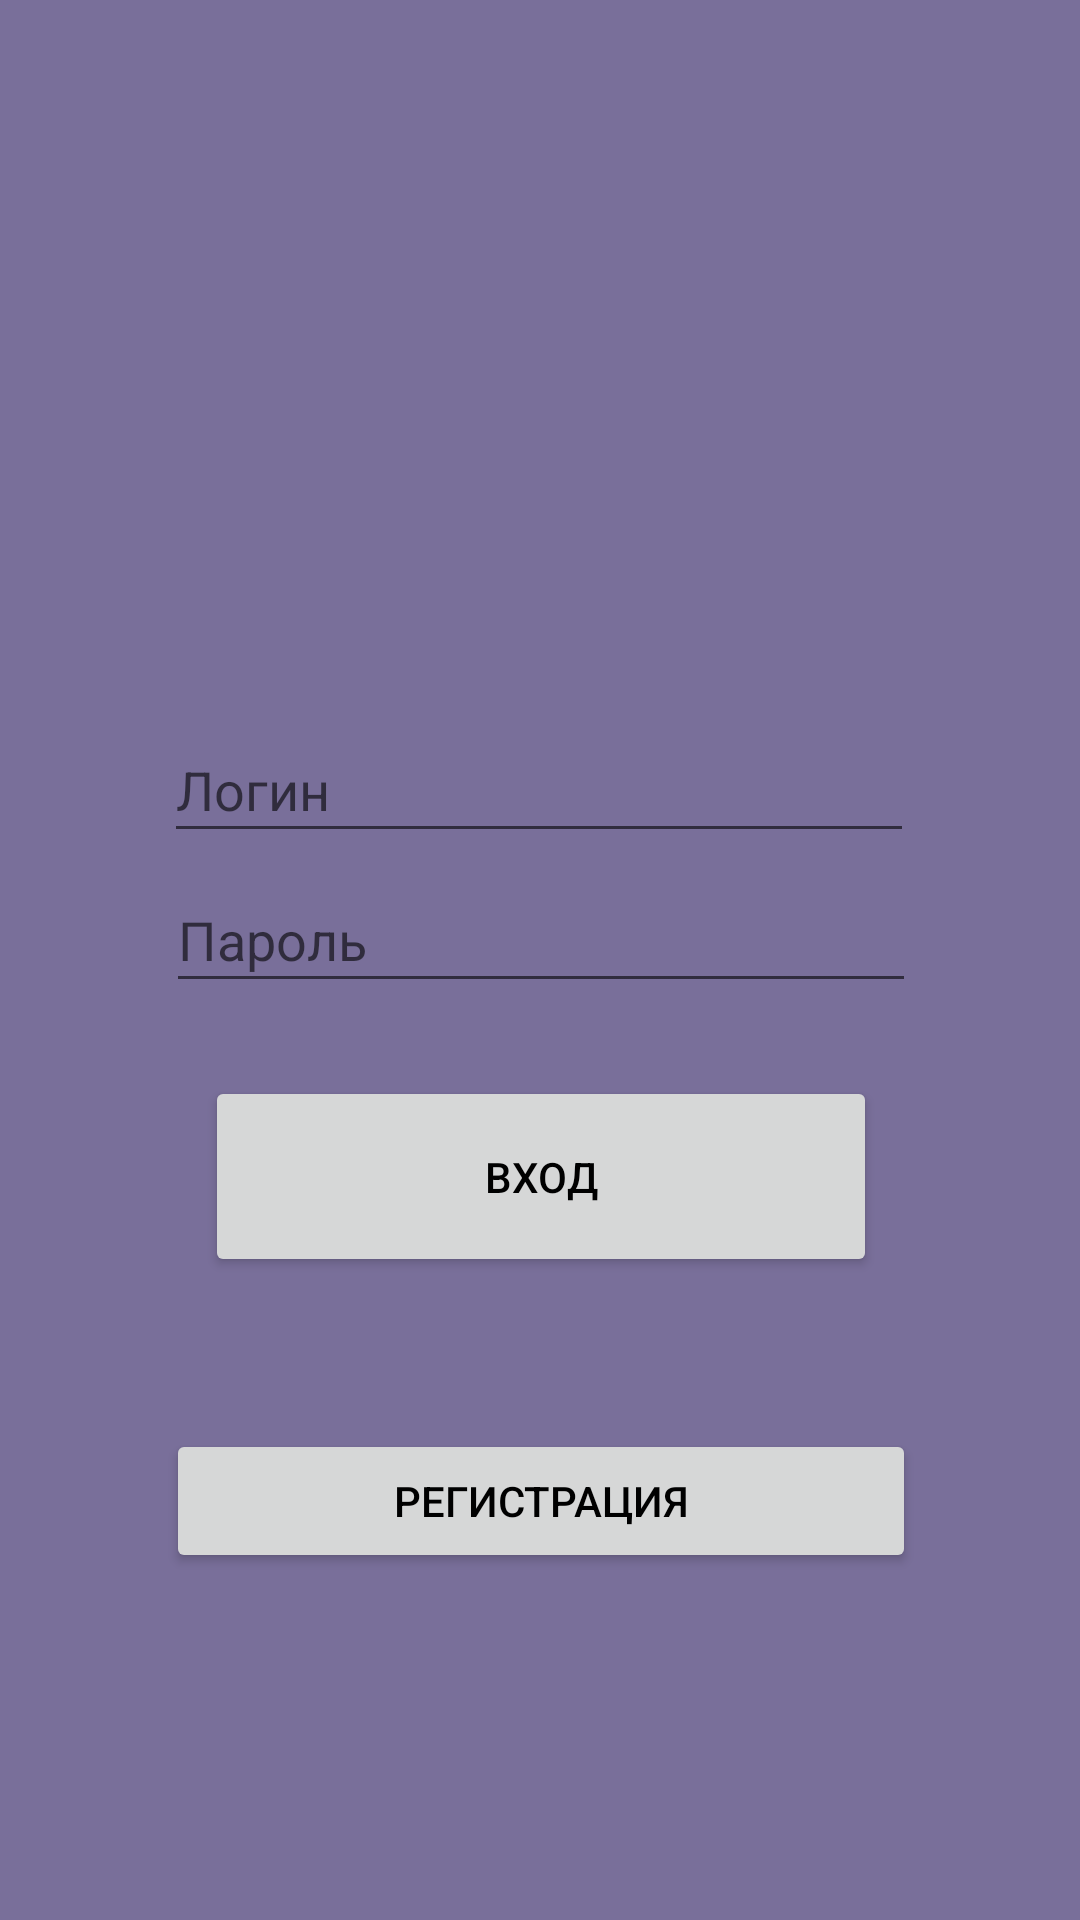

Here is an Android app screen rendered from its layout file. Give the layout XML and the strings, colors and styles it references.
<!-- AndroidManifest.xml: application theme Theme.CinemaApp -->
<!-- res/layout/activity_main.xml -->
<?xml version="1.0" encoding="utf-8"?>
<androidx.constraintlayout.widget.ConstraintLayout xmlns:android="http://schemas.android.com/apk/res/android"
    xmlns:app="http://schemas.android.com/apk/res-auto"
    xmlns:tools="http://schemas.android.com/tools"
    android:layout_width="match_parent"
    android:layout_height="match_parent"
    android:background="@color/mainBackground"
    tools:context=".MainActivity">

    <EditText
        android:id="@+id/Login"
        android:layout_width="250dp"
        android:layout_height="45dp"
        android:ems="10"
        android:hint="Логин"
        android:inputType="textPersonName"
        app:layout_constraintBottom_toBottomOf="parent"
        app:layout_constraintEnd_toEndOf="parent"
        app:layout_constraintHorizontal_bias="0.496"
        app:layout_constraintStart_toStartOf="parent"
        app:layout_constraintTop_toTopOf="parent"
        app:layout_constraintVertical_bias="0.402" />

    <EditText
        android:id="@+id/Password"
        android:layout_width="250dp"
        android:layout_height="45dp"
        android:autofillHints=""
        android:ems="10"
        android:hint="Пароль"
        android:inputType="textPassword"
        app:layout_constraintBottom_toBottomOf="parent"
        app:layout_constraintEnd_toEndOf="parent"
        app:layout_constraintHorizontal_bias="0.503"
        app:layout_constraintStart_toStartOf="parent"
        app:layout_constraintTop_toTopOf="parent"
        app:layout_constraintVertical_bias="0.486" />

    <androidx.constraintlayout.widget.Guideline
        android:id="@+id/guideline"
        android:layout_width="wrap_content"
        android:layout_height="wrap_content"
        android:orientation="vertical"
        app:layout_constraintGuide_begin="20dp" />

    <Button
        android:id="@+id/button"
        android:layout_width="224dp"
        android:layout_height="67dp"
        android:text="Вход"
        android:onClick="onClickToMainScreen"
        android:textColor="@color/black"
        android:theme="@style/Button.Grey"
        app:layout_constraintBottom_toBottomOf="parent"
        app:layout_constraintEnd_toEndOf="parent"
        app:layout_constraintHorizontal_bias="0.502"
        app:layout_constraintStart_toStartOf="parent"
        app:layout_constraintTop_toTopOf="parent"
        app:layout_constraintVertical_bias="0.626" />

    <ImageView
        android:id="@+id/imageView"
        android:layout_width="235dp"
        android:layout_height="205dp"
        app:layout_constraintBottom_toBottomOf="parent"
        app:layout_constraintEnd_toEndOf="parent"
        app:layout_constraintHorizontal_bias="0.5"
        app:layout_constraintStart_toStartOf="parent"
        app:layout_constraintTop_toTopOf="parent"
        app:layout_constraintVertical_bias="0.062"
        app:srcCompat="@drawable/transparentcinemalogo" />

    <Button
        android:id="@+id/button2"
        android:layout_width="250dp"
        android:layout_height="48dp"
        android:text="Регистрация"
        android:onClick="onClickToRegister"
        android:textColor="@color/black"
        app:layout_constraintBottom_toBottomOf="parent"
        app:layout_constraintEnd_toEndOf="parent"
        app:layout_constraintHorizontal_bias="0.502"
        app:layout_constraintStart_toStartOf="parent"
        app:layout_constraintTop_toBottomOf="@+id/button"
        app:layout_constraintVertical_bias="0.305" />
</androidx.constraintlayout.widget.ConstraintLayout>
<!-- resources referenced by this layout -->
<resources>
  <color name="black">#FF000000</color>
  <color name="mainBackground">#796F9A</color>
  <style name="Button.Grey" parent="ThemeOverlay.AppCompat">
          <item name="colorAccent">@color/TextGrey</item>
      </style>
  <style name="Theme.CinemaApp" parent="Theme.MaterialComponents.DayNight.DarkActionBar">
          
          <item name="windowActionBar">false</item>
          <item name="windowNoTitle">true</item>
          <item name="windowActionBarOverlay">true</item>
          <item name="colorPrimary">@color/secondaryBackground</item>
          <item name="colorPrimaryVariant">@color/mainBackground</item>
          <item name="colorOnPrimary">@color/white</item>
          
          <item name="colorSecondary">@color/secondaryBackground</item>
          <item name="colorSecondaryVariant">@color/TextGrey</item>
          <item name="colorOnSecondary">@color/black</item>
          
          <item name="android:statusBarColor">?attr/colorPrimaryVariant</item>
          
      </style>
  <color name="TextGrey">#B0B0B0</color>
  <color name="secondaryBackground">#D4CDF3</color>
  <color name="white">#FFFFFFFF</color>
</resources>
